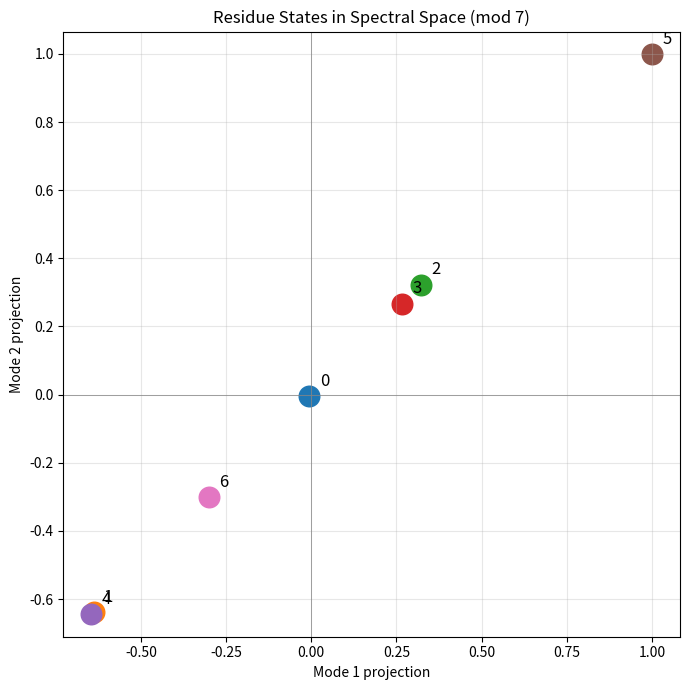
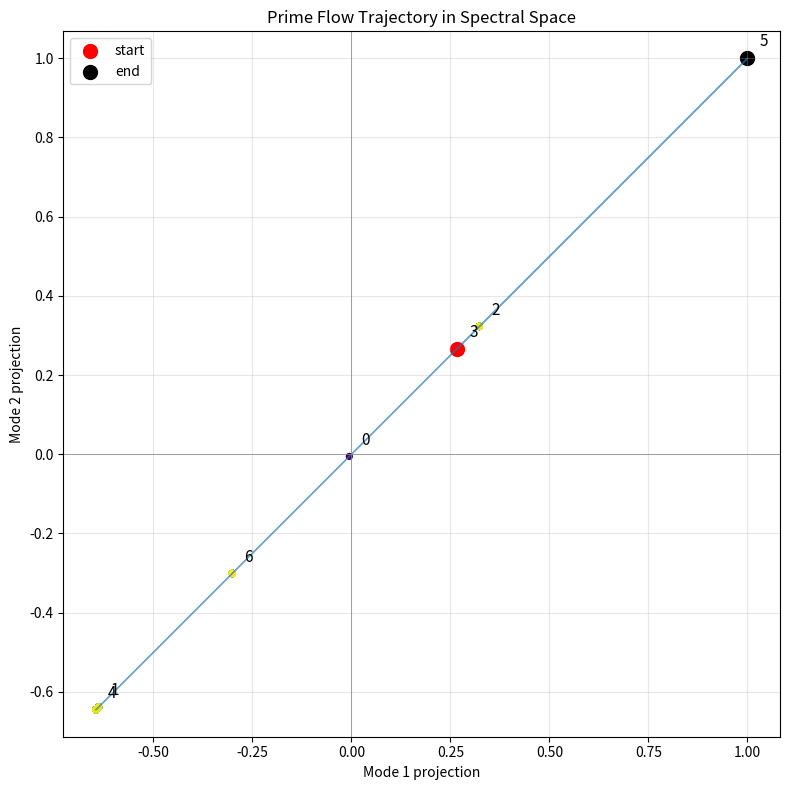
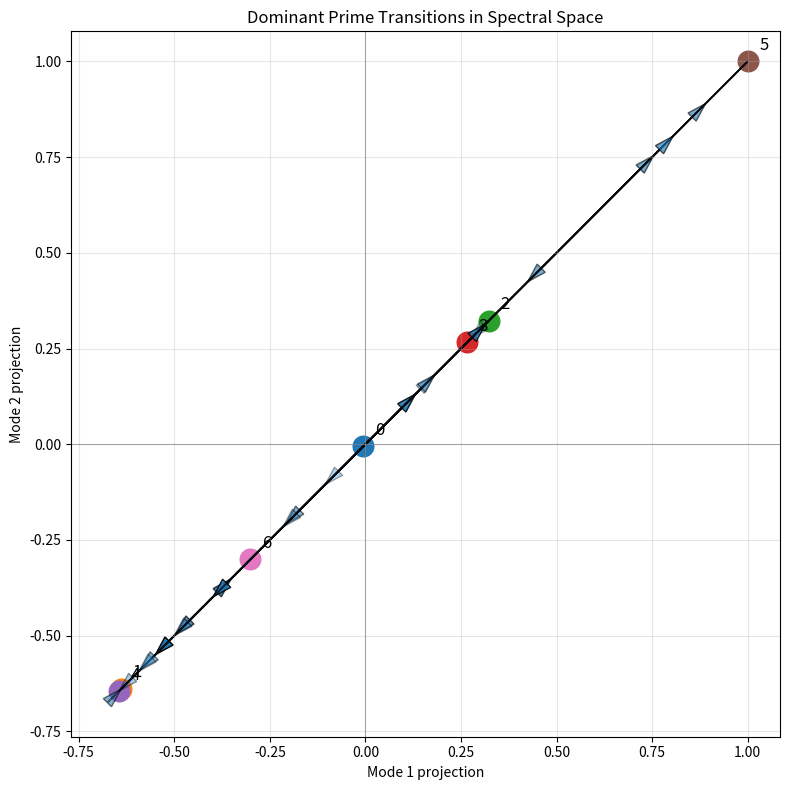
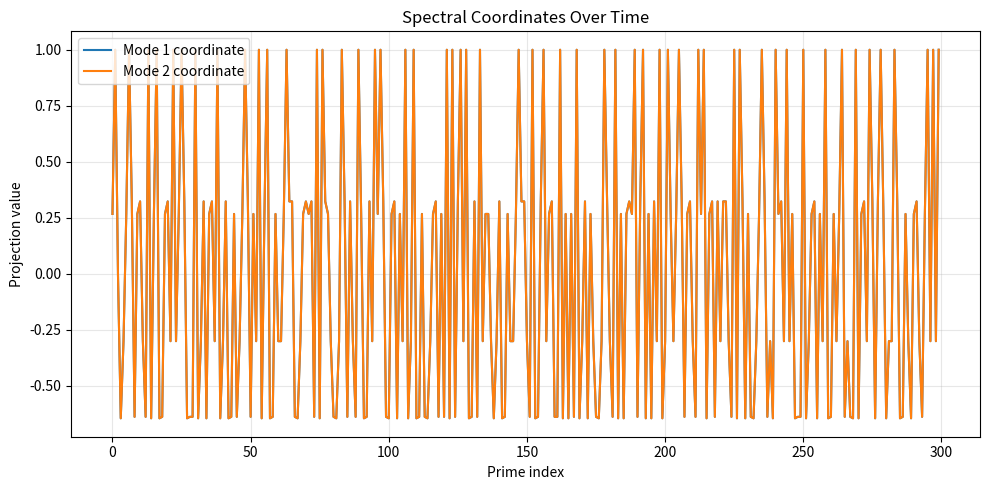

Write Python code to recreate these figures, in order.
# spectral_flow_projection.py

import numpy as np
from sympy import primerange
import matplotlib.pyplot as plt

# -------------------------
# CONFIG
# -------------------------
N = 20000
MOD = 7
STEPS = 300   # how many prime states to project

# -------------------------
# PRIME SEQUENCE
# -------------------------
primes = list(primerange(3, N))
seq = np.array([p % MOD for p in primes], dtype=int)

# -------------------------
# BUILD TRANSITION MATRIX
# -------------------------
def build_transition_matrix(seq, mod):
    matrix = np.zeros((mod, mod), dtype=float)

    for i in range(len(seq) - 1):
        matrix[seq[i], seq[i + 1]] += 1

    row_sums = matrix.sum(axis=1, keepdims=True)
    matrix = np.divide(
        matrix,
        row_sums,
        out=np.zeros_like(matrix),
        where=row_sums != 0
    )
    return matrix

P = build_transition_matrix(seq, MOD)

# -------------------------
# SPECTRAL DECOMPOSITION
# -------------------------
eigvals, eigvecs = np.linalg.eig(P.T)

# sort by magnitude descending
idx = np.argsort(np.abs(eigvals))[::-1]
eigvals = eigvals[idx]
eigvecs = eigvecs[:, idx]

# stationary mode = 0
# first complex pair is usually 1 and 2
v1 = eigvecs[:, 1]
v2 = eigvecs[:, 2]

print("=" * 80)
print("SPECTRAL FLOW PROJECTION (mod 7)")
print("=" * 80)
print(f"Mode 1 eigenvalue: {eigvals[1]}")
print(f"Mode 2 eigenvalue: {eigvals[2]}")

# -------------------------
# PROJECT STATES INTO 2D SPECTRAL SPACE
# Each residue state k gets coordinates from eigenmodes
# -------------------------
state_coords = {}

for state in range(MOD):
    x = np.real(v1[state])
    y = np.real(v2[state])
    state_coords[state] = np.array([x, y])

# normalize for nicer plotting
coords_array = np.array(list(state_coords.values()))
max_abs = np.max(np.abs(coords_array))
if max_abs > 0:
    for state in state_coords:
        state_coords[state] = state_coords[state] / max_abs

# -------------------------
# TRAJECTORY OF PRIME FLOW
# -------------------------
traj = np.array([state_coords[s] for s in seq[:STEPS]])

# -------------------------
# PLOT 1: state positions
# -------------------------
plt.figure(figsize=(7, 7))

for state, c in state_coords.items():
    plt.scatter(c[0], c[1], s=220)
    plt.text(c[0] + 0.03, c[1] + 0.03, str(state), fontsize=12)

plt.axhline(0, color='gray', linewidth=0.5)
plt.axvline(0, color='gray', linewidth=0.5)
plt.title("Residue States in Spectral Space (mod 7)")
plt.xlabel("Mode 1 projection")
plt.ylabel("Mode 2 projection")
plt.grid(alpha=0.3)
plt.axis("equal")
plt.tight_layout()
plt.show()

# -------------------------
# PLOT 2: spectral trajectory
# -------------------------
plt.figure(figsize=(8, 8))

plt.plot(traj[:, 0], traj[:, 1], alpha=0.65, linewidth=1)
plt.scatter(traj[:, 0], traj[:, 1], c=np.arange(len(traj)), cmap="viridis", s=18)

# mark start / end
plt.scatter(traj[0, 0], traj[0, 1], color="red", s=100, label="start")
plt.scatter(traj[-1, 0], traj[-1, 1], color="black", s=100, label="end")

for state, c in state_coords.items():
    plt.text(c[0] + 0.03, c[1] + 0.03, str(state), fontsize=11)

plt.axhline(0, color='gray', linewidth=0.5)
plt.axvline(0, color='gray', linewidth=0.5)
plt.title("Prime Flow Trajectory in Spectral Space")
plt.xlabel("Mode 1 projection")
plt.ylabel("Mode 2 projection")
plt.legend()
plt.grid(alpha=0.3)
plt.axis("equal")
plt.tight_layout()
plt.show()

# -------------------------
# PLOT 3: arrows for transitions between residue states
# -------------------------
plt.figure(figsize=(8, 8))

for state, c in state_coords.items():
    plt.scatter(c[0], c[1], s=220)
    plt.text(c[0] + 0.03, c[1] + 0.03, str(state), fontsize=12)

# draw arrows from transition probabilities
for i in range(MOD):
    for j in range(MOD):
        w = P[i, j]
        if w > 0.12:  # threshold to keep plot readable
            x1, y1 = state_coords[i]
            x2, y2 = state_coords[j]
            dx, dy = x2 - x1, y2 - y1

            plt.arrow(
                x1, y1, dx * 0.85, dy * 0.85,
                head_width=0.03,
                head_length=0.05,
                alpha=min(1.0, w * 2.5),
                length_includes_head=True
            )

plt.axhline(0, color='gray', linewidth=0.5)
plt.axvline(0, color='gray', linewidth=0.5)
plt.title("Dominant Prime Transitions in Spectral Space")
plt.xlabel("Mode 1 projection")
plt.ylabel("Mode 2 projection")
plt.grid(alpha=0.3)
plt.axis("equal")
plt.tight_layout()
plt.show()

# -------------------------
# PLOT 4: time traces of spectral coordinates
# -------------------------
plt.figure(figsize=(10, 5))
plt.plot(traj[:, 0], label="Mode 1 coordinate")
plt.plot(traj[:, 1], label="Mode 2 coordinate")
plt.title("Spectral Coordinates Over Time")
plt.xlabel("Prime index")
plt.ylabel("Projection value")
plt.legend()
plt.grid(alpha=0.3)
plt.tight_layout()
plt.show()


# ================= AUTO SAVE HOOK =================
import os
import matplotlib.pyplot as plt

if os.environ.get("AUTO_SAVE") == "1":

    figs = list(map(plt.figure, plt.get_fignums()))

    if not figs:
        print("[WARN] No figures to save.")

    for i, fig in enumerate(figs):
        filename = __file__.split("/")[-1].replace(".py", f"_{i}.png")
        fig.savefig(f"output/plots/{filename}", dpi=150, bbox_inches="tight")

    plt.close("all")

else:
    plt.show()

# =================================================
